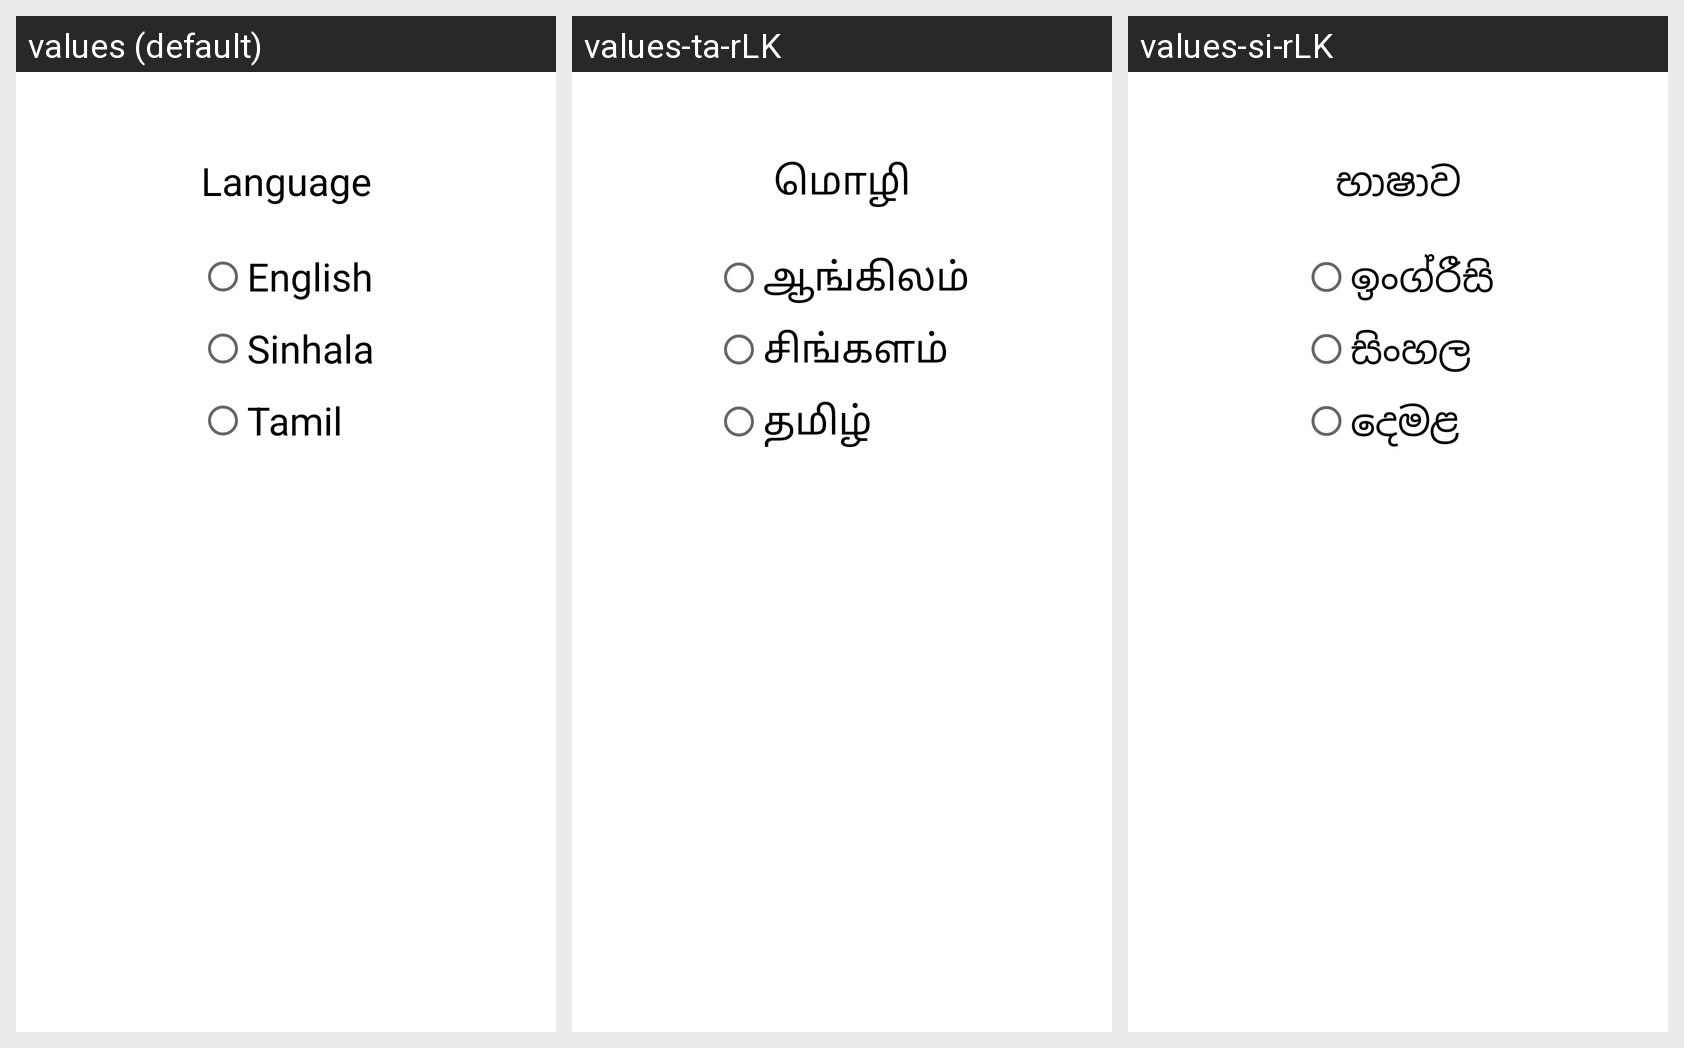

For this localized Android screen grid, give each drawn string resource with its value in every locale shown.
Android screen res/layout/language_dialog.xml rendered under 3 locales, left to right: values (default), values-ta-rLK, values-si-rLK. Device: Nexus 5 (rendered at 1080×1920; each locale shown at half size, 540×960, under a caption strip naming it); theme Theme.Choizy.
Strings drawn on this screen, with the default value and each locale's value (text and hints the layout hard-codes, and strings that could not be matched under every locale, appear in the picture but are not listed):

language
  values: Language
  values-ta-rLK: மொழி
  values-si-rLK: භාෂාව

english
  values: English
  values-ta-rLK: ஆங்கிலம்
  values-si-rLK: ඉංග්රීසි

sinhala
  values: Sinhala
  values-ta-rLK: சிங்களம்
  values-si-rLK: සිංහල

tamil
  values: Tamil
  values-ta-rLK: தமிழ்
  values-si-rLK: දෙමළ
